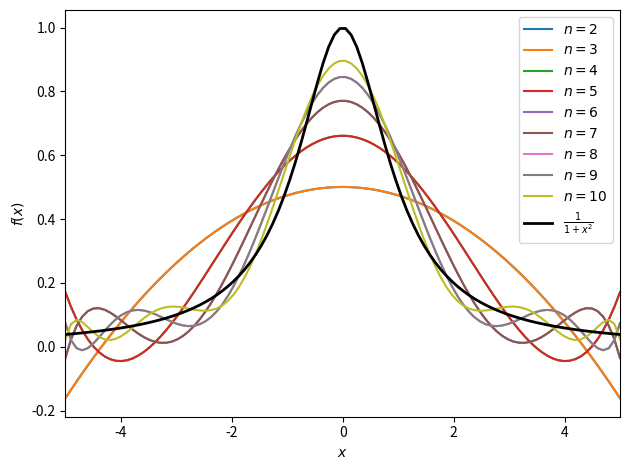

This figure's Python source:
import numpy as np
import scipy.linalg
import matplotlib.pyplot as plt

x = np.linspace(-5, 5, 100)

f = lambda x: 1.0/(1 + x**2)

def build_matrix(degree, n_samples):
    exponent = np.arange(0, degree+1)
    x = np.linspace(-5, 5, n_samples)

    A = x[:,np.newaxis] ** exponent[np.newaxis,:]
    b = f(x)
    return A, b


plt.figure()
for i in range(2, 11):
    A, b = build_matrix(i, 40)
    c = scipy.linalg.lstsq(A, b)[0]
    # from highest to lowest degree
    y = np.polyval(c[::-1], x)
    plt.plot(x, y, label=r"$n = %d$" % i)

plt.plot(x, f(x), "k", linewidth=2, label=r"$\frac{1}{1+x^2}$")
plt.xlim(-5, 5)
plt.xlabel(r'$x$')
plt.ylabel(r'$f(x)$')
plt.legend()
plt.tight_layout()
plt.show()